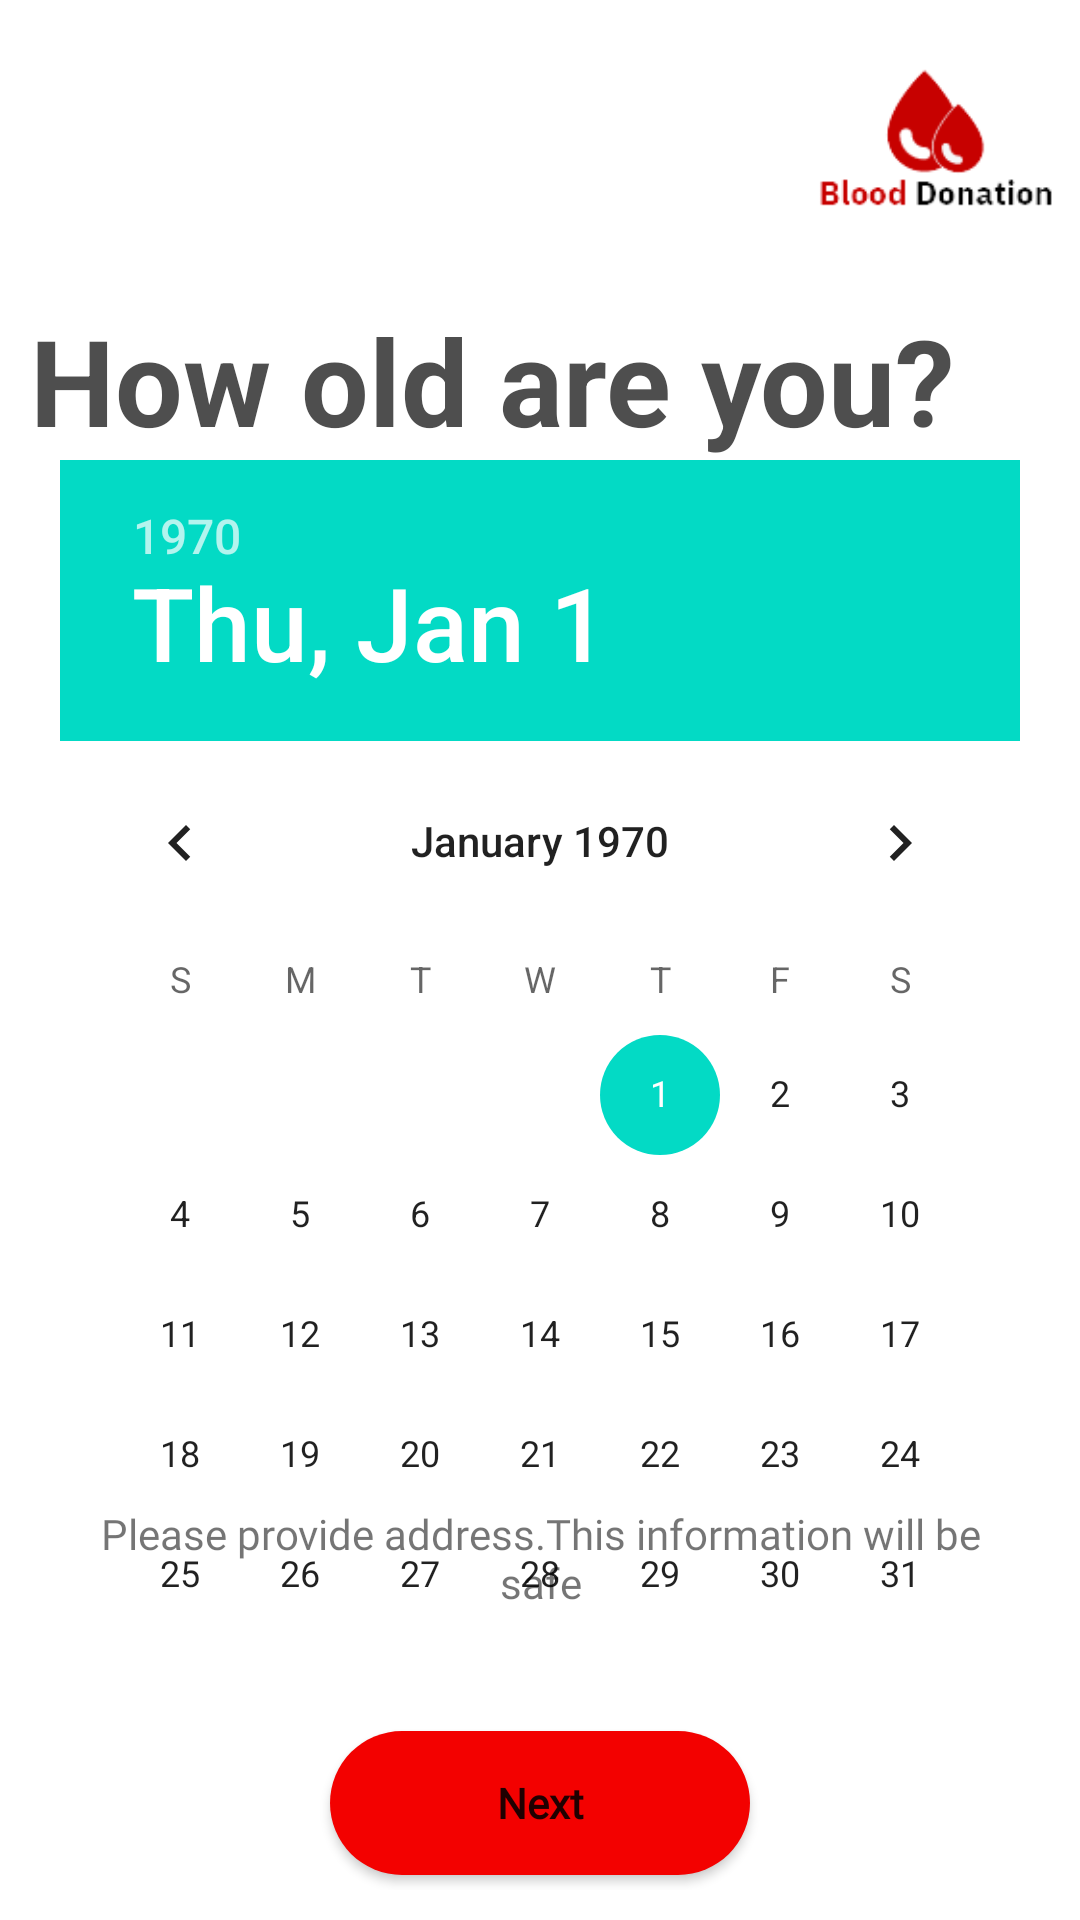

The Android layout XML behind this screen, and the referenced resources:
<!-- AndroidManifest.xml: application theme Theme.BloodDonation -->
<!-- res/layout/fragment_age_selection.xml -->
<?xml version="1.0" encoding="utf-8"?>
<layout xmlns:android="http://schemas.android.com/apk/res/android"
    xmlns:tools="http://schemas.android.com/tools">

    <data>

    </data>

    <RelativeLayout
        android:layout_width="match_parent"
        android:layout_height="match_parent"
        tools:context=".fragment.AgeSelectionFragment">

        <ImageView
            android:layout_width="100dp"
            android:layout_height="100dp"
            android:src="@drawable/logo"
            android:layout_alignParentEnd="true"
            android:id="@+id/logo" />

        <TextView
            android:layout_width="match_parent"
            android:layout_height="wrap_content"
            android:text="How old are you?"
            android:textColor="#D62C2C2C"
            android:layout_below="@+id/logo"
            android:layout_marginHorizontal="10dp"
            android:id="@+id/texttt"
            android:textStyle="bold"
            android:textSize="40sp" />

        <LinearLayout
            android:layout_width="match_parent"
            android:layout_height="wrap_content"
            android:layout_below="@+id/texttt"
            android:layout_above="@+id/bottomLayout"
            android:id="@+id/layourrrrr"
            android:layout_marginHorizontal="20dp"
            android:orientation="vertical">

            <DatePicker
                android:layout_width="match_parent"
                android:layout_height="wrap_content"
                android:id="@+id/AgePicker" />


        </LinearLayout>

        <LinearLayout
            android:layout_width="match_parent"
            android:layout_height="wrap_content"
            android:orientation="vertical"
            android:layout_marginBottom="10dp"
            android:id="@+id/bol"
            android:layout_alignParentBottom="true">

            <TextView
                android:layout_width="match_parent"
                android:layout_height="wrap_content"
                android:fontFamily="@font/nunito"
                android:text="@string/textAddress"
                android:layout_gravity="center"
                android:gravity="center"
                android:clickable="true"
                android:layout_margin="20dp"
                android:layout_marginTop="50dp"
                android:id="@+id/forgotPassText"
                android:focusable="true" />

            <Button
                android:layout_width="match_parent"
                android:layout_height="wrap_content"
                android:text="@string/next"
                android:layout_marginTop="20dp"
                android:textAllCaps="false"
                android:fontFamily="@font/nunito"
                android:textStyle="bold"
                android:layout_marginHorizontal="110dp"
                android:background="@drawable/button_bg"
                android:layout_marginBottom="5dp"
                android:id="@+id/nextBtnInAgeSelection" />


        </LinearLayout>


    </RelativeLayout>
</layout>
<!-- resources referenced by this layout -->
<resources>
  <!-- drawable button_bg (drawable) -->
  <?xml version="1.0" encoding="utf-8"?>
  <selector xmlns:android="http://schemas.android.com/apk/res/android">
      <item android:state_enabled="true" android:drawable="@drawable/button_normal"/>
      <item android:state_pressed="true" android:drawable="@drawable/button_pressed" />
      <item android:state_pressed="false" android:drawable="@drawable/button_normal" />
      <item android:drawable="@drawable/button_normal" />
  </selector>
  <!-- drawable logo: png bitmap (drawable, 3667 bytes) -->
  <string name="next">Next</string>
  <string name="textAddress">Please provide address.This information will be safe</string>
  <style name="Theme.BloodDonation" parent="Theme.MaterialComponents.DayNight.NoActionBar">
          
          <item name="colorPrimary">#C70100</item>
          <item name="colorPrimaryVariant">@color/colorPrimaryDark</item>
          <item name="colorOnPrimary">@color/white</item>
          
          <item name="colorSecondary">@color/teal_200</item>
          <item name="colorSecondaryVariant">@color/teal_700</item>
          <item name="colorOnSecondary">@color/black</item>
          
          <item name="android:statusBarColor" tools:targetApi="l">?attr/colorPrimaryVariant</item>
          
      </style>
  <!-- drawable button_normal (drawable) -->
  <?xml version="1.0" encoding="utf-8"?>
  <selector xmlns:android="http://schemas.android.com/apk/res/android">
  <item>
      <shape android:shape="rectangle" >
          <solid android:color="@color/colorPrimaryRed" />
          <padding
              android:bottom="2dp"
              android:left="2dp"
              android:right="2dp"
              android:top="2dp" />
          <corners
              android:radius="70dp"/>
      </shape>
  </item>
  </selector>
  <!-- drawable button_pressed (drawable) -->
  <?xml version="1.0" encoding="utf-8"?>
  <selector xmlns:android="http://schemas.android.com/apk/res/android">
  <item>
      <shape android:shape="rectangle" >
          <solid android:color="@color/colorPrimaryDark" />
          <padding
              android:bottom="2dp"
              android:left="2dp"
              android:right="2dp"
              android:top="2dp" />
  
          <corners
             android:radius="70dp"/>
      </shape>
  </item>
  </selector>
  <color name="colorPrimaryDark">#9F2626</color>
  <color name="white">#FFFFFF</color>
  <color name="teal_200">#FF03DAC5</color>
  <color name="teal_700">#FF018786</color>
  <color name="black">#FF000000</color>
  <color name="colorPrimaryRed">#F30100</color>
</resources>
